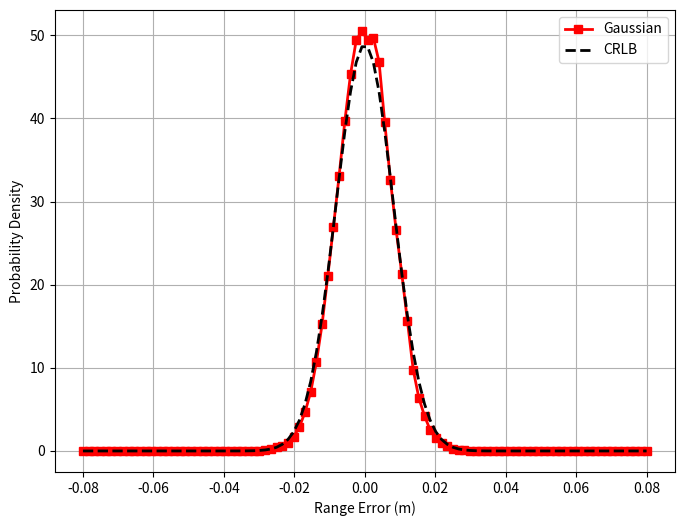

Reproduce this figure in Python.
""" [redacted]
This code or any portion thereofmay not be reproduced or used in any manner whatsoeverwithout 
the express written permission of the author except for the useof brief quotations in a review 
or scholarly presentation.This code is provided "as is", without warranty of any kind, express 
orimplied, including but not limited to the warranties of merchantability,fitness for a particular 
purpose and noninfringement. In no event shall theauthor be liable for any claim, damages or other 
liability, whether in anaction of contract, tort or otherwise, arising from, out of or inconnection 
with the software or the use or other dealings in the software.For usage permission requests, write 
to the author, addressed "Attention: Permissions Coordinator,"at the address below:
[redacted]
Created: 04/19/2024Last 
Updated: 05/07/2024
Description:
This Python script is developed for educational and research purposes in the field of signal processing.
It demonstrates advanced radar signal processing techniques such as Monte Carlo simulations and peak 
interpolationmethods to estimate frequency and range errors. The script utilizes various NumPy functions 
and customalgorithms to process and analyze simulated radar signals.
"""

import numpy as np
import scipy.constants as const
import matplotlib.pyplot as plt
from scipy.stats import gaussian_kde

# Peak Interpolation Functions
def peak_interp_3pts_gaussian(yleft, ymid, yright):    
    """    Gaussian interpolation using 3 points.    
    Args:        
    yleft (float): Left point value.        
    ymid (float): Middle point value.        
    yright (float): Right point value.    
    Returns:        tuple: A tuple containing the interpolated peak height and delta value.    
    """    
    alpha = yleft    
    beta = ymid    
    gamma = yright    
    delta = 0.5 * (np.log(alpha) - np.log(gamma)) / (np.log(alpha) - 2 * np.log(beta) + np.log(gamma))    
    peak_height = np.exp(np.log(beta) - 0.25 * (np.log(alpha) - np.log(gamma)) * delta)    
    return peak_height, delta 

# Constants
fs = 100e6                    # Sampling frequency (Hz)
c = const.speed_of_light      # Speed of light (m/s)
Ts = 1 / fs                   # Sampling period (s)
BW = 1e9                      # Bandwidth (Hz)
N = 4096                      # Number of samples
Tc = N / fs                   # Chirp duration (s)
# Frequency and Range Axes
df = fs / N                   # Frequency resolution (Hz)
f_axis = np.arange(0, fs/2, df)   # Frequency axis (Hz)
R_axis = Tc * c / (2 * BW) * f_axis   # Range axis (m)
# Monte Carlo Simulation Parameters
MC_iters = int(10e3)          # Number of Monte Carlo iterations
fmin_MHz = 5                  # Minimum beat frequency (MHz)
fmax_MHz = 10                 # Maximum beat frequency (MHz)
max_val = np.zeros(MC_iters)  # Array to store maximum values
snr_linear = 0.1              # Linear SNR value
np.random.seed(15)            # Set random seed for reproducibility

# Monte Carlo Simulation
fbeat_stack = np.zeros(MC_iters)
f_est2 = np.zeros(MC_iters)
err_f_est2 = np.zeros(MC_iters)
err_R_est2 = np.zeros(MC_iters)
for mc_i in range(MC_iters):    
    # Generate random beat frequency within the specified range    
    fbeat = 1e6 * (fmin_MHz + (fmax_MHz - fmin_MHz) * np.random.rand())    
    fbeat_stack[mc_i] = fbeat    
    
    # Generate signal with the beat frequency and additive noise    
    t = np.arange(N) / fs    
    sig = np.cos(2 * np.pi * fbeat * t) + np.sqrt(0.5 / snr_linear) * np.random.randn(N)   
    # Apply Hanning window and compute the FFT    
    SIG1 = (1 / np.sqrt(N)) * np.fft.fft(sig * np.hanning(len(sig)), N)    
    SIG = SIG1[:N//2]    
    # Find the maximum peak in the spectrum    
    max_val[mc_i] = np.max(np.abs(SIG)**2)    
    ind_max = np.argmax(np.abs(SIG)**2)    
    # Interpolation    
    sl = np.abs(SIG[ind_max - 1])**2  # Left point    
    sm = np.abs(SIG[ind_max])**2      # Middle point    
    sr = np.abs(SIG[ind_max + 1])**2  # Right point    
    if sm > sl and sm > sr:        
        # Perform peak interpolation using Gaussian interpolation        
        yp2, delta2 = peak_interp_3pts_gaussian(sl, sm, sr)        
        
        # Estimate frequencies and ranges using the interpolated peak locations        
        f_est2[mc_i] = f_axis[ind_max] + delta2 * df        
        
        # Calculate frequency and range errors for the interpolation method        
        err_f_est2[mc_i] = f_est2[mc_i] - fbeat        
        err_R_est2[mc_i] = err_f_est2[mc_i] * Tc * c / (2 * BW)    
        
    else:        
        raise ValueError('Peak detection failed.')
    

# Calculate RMSE for the interpolation method
err_R_est_RMSE2 = np.sqrt(np.mean(err_R_est2**2))

# Fit Probability Distributions
pd_Gaussian = gaussian_kde(err_R_est2)

# Calculate and Plot Probability Density Functions

CRB = fs**2 * 6 / (snr_linear * (N/2) * ((N/2)**2 - 1)) / 4 / np.pi**2

x = np.linspace(-0.08, 0.08, 100)
y_Gaussian = pd_Gaussian(x)
y_CRB = 1 / np.sqrt(2 * np.pi * (Tc * c / (2 * BW))**2 * CRB) * np.exp(-x**2 / (2 * (Tc * c / (2 * BW))**2 * CRB))

plt.figure(figsize=(8, 6))
plt.plot(x, y_Gaussian, 'r-s', linewidth=2, label='Gaussian')
plt.plot(x, y_CRB, 'k--', linewidth=2, label='CRLB')
plt.xlabel('Range Error (m)')
plt.ylabel('Probability Density')
plt.legend()
plt.grid(True)
plt.show()